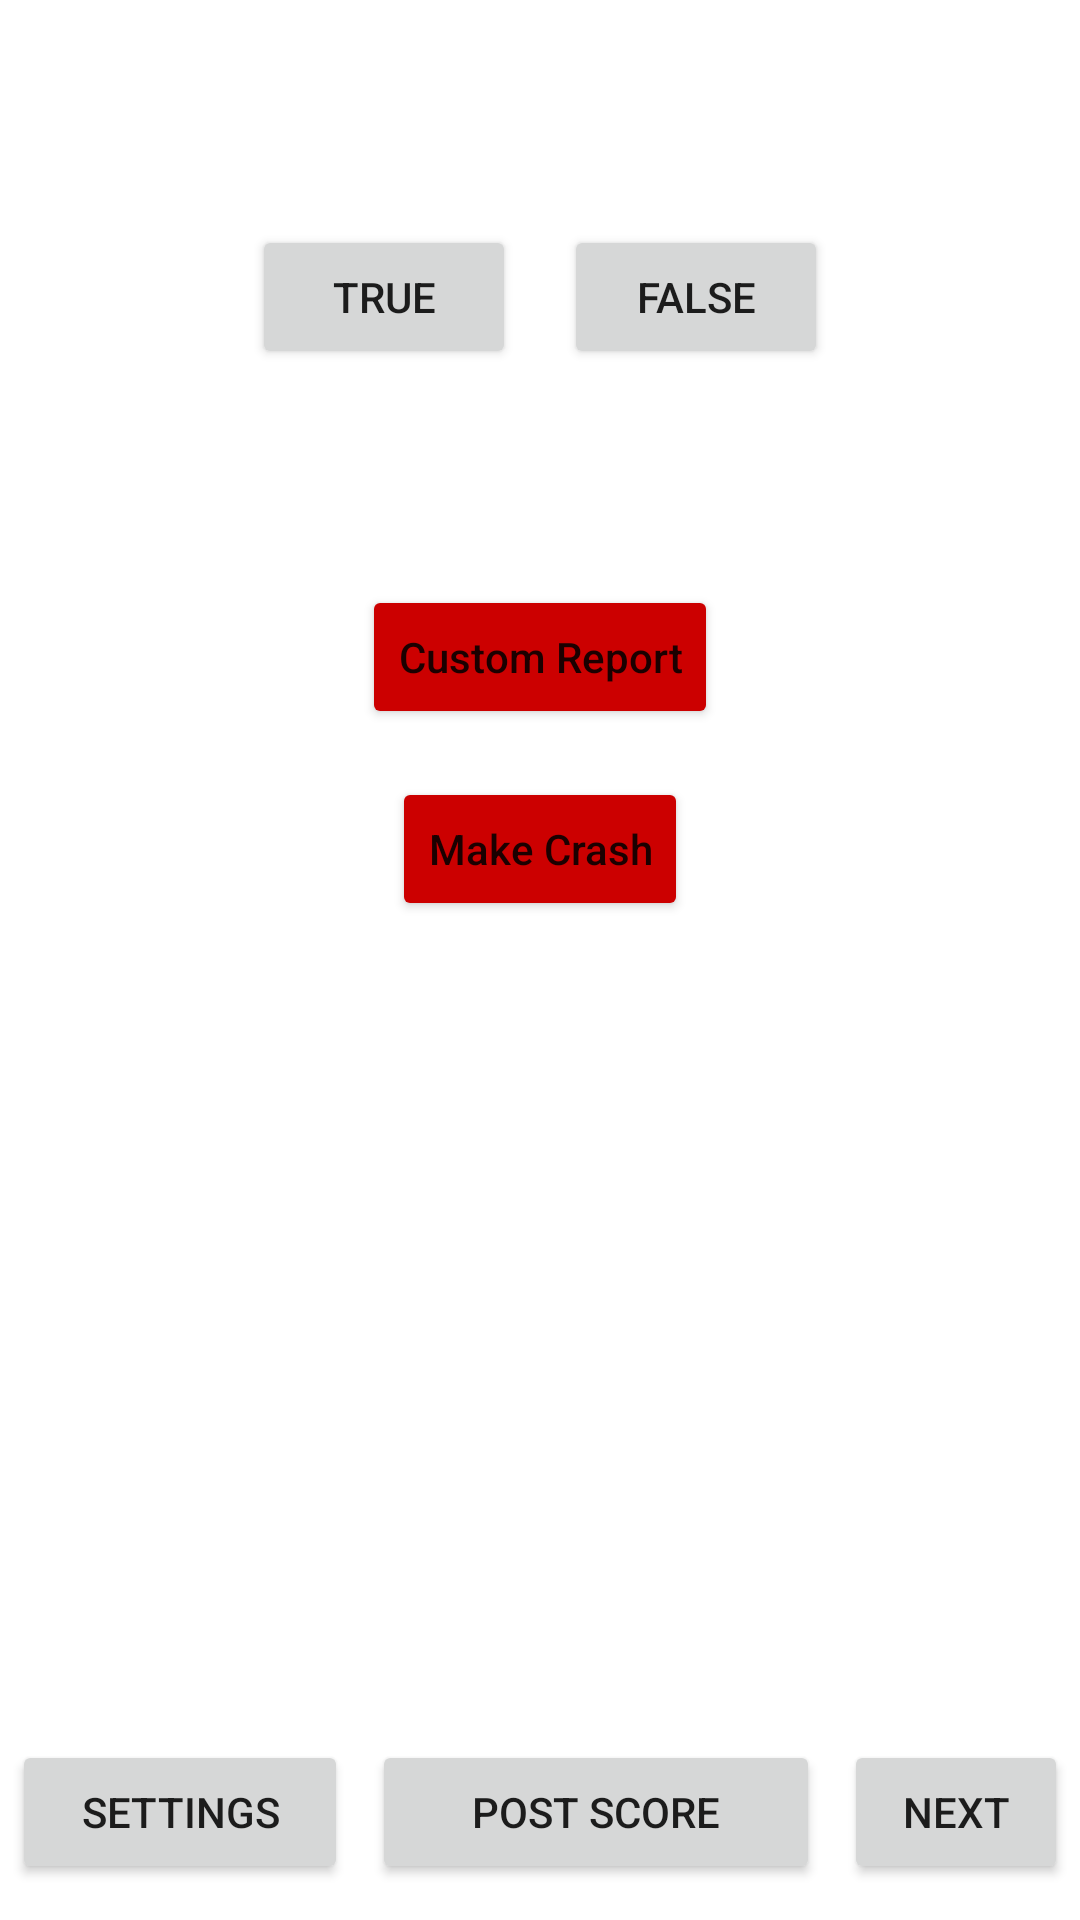

This screen was rendered from an Android layout file. Write that file and the resources it references.
<!-- AndroidManifest.xml: application theme Theme.AnalyticsKitDemoCansu -->
<!-- res/layout/activity_main.xml -->
<?xml version="1.0" encoding="utf-8"?>
<LinearLayout xmlns:android="http://schemas.android.com/apk/res/android"
    android:layout_width="match_parent"
    android:layout_height="match_parent"
    android:orientation="vertical">

    <TextView
        android:id="@+id/question_text_view"
        android:layout_width="wrap_content"
        android:layout_height="wrap_content"
        android:layout_gravity="center_horizontal"
        android:padding="24dp" />

    <LinearLayout
        android:layout_width="wrap_content"
        android:layout_height="wrap_content"
        android:layout_gravity="center_vertical|center_horizontal"
        android:orientation="horizontal">

        <Button
            android:id="@+id/true_button"
            android:layout_width="wrap_content"
            android:layout_height="wrap_content"
            android:layout_margin="8dp"
            android:text="@string/true_button" />

        <Button
            android:id="@+id/false_button"
            android:layout_width="wrap_content"
            android:layout_height="wrap_content"
            android:layout_margin="8dp"
            android:text="@string/false_button" />
    </LinearLayout>

    <Button
        android:id="@+id/CustomReport"
        android:layout_width="wrap_content"
        android:layout_height="wrap_content"
        android:layout_gravity="center"
        android:text="Custom Report"
        android:backgroundTint="@android:color/holo_red_dark"
        android:textAllCaps="false"
        android:layout_marginTop="64dp"/>
    <Button
        android:id="@+id/btn_crash"
        android:layout_width="wrap_content"
        android:layout_height="wrap_content"
        android:layout_gravity="center"
        android:text="Make Crash"
        android:backgroundTint="@android:color/holo_red_dark"
        android:textAllCaps="false"
        android:layout_marginTop="16dp"/>
    <LinearLayout
        android:layout_width="match_parent"
        android:layout_height="match_parent"
        android:baselineAligned="true"
        android:orientation="horizontal"
        android:weightSum="0.45">

        <Button
            android:id="@+id/setting_button"
            android:layout_width="0dp"
            android:layout_height="wrap_content"
            android:layout_gravity="bottom|start"
            android:layout_margin="4dp"
            android:layout_weight="0.15"
            android:text="@string/setting_button" />

        <Button
            android:id="@+id/post_score_button"
            android:layout_width="0dp"
            android:layout_height="wrap_content"
            android:layout_gravity="bottom|center"
            android:layout_margin="4dp"
            android:layout_weight="0.20"
            android:text="@string/post_score_button" />

        <Button
            android:id="@+id/next_button"
            android:layout_width="0dp"
            android:layout_height="wrap_content"
            android:layout_gravity="bottom|end"
            android:layout_margin="4dp"
            android:layout_weight="0.10"
            android:text="@string/next_button" />
    </LinearLayout>

</LinearLayout>
<!-- resources referenced by this layout -->
<resources>
  <string name="false_button">False</string>
  <string name="next_button">Next</string>
  <string name="post_score_button">Post Score</string>
  <string name="setting_button">Settings</string>
  <string name="true_button">True</string>
  <style name="Theme.AnalyticsKitDemoCansu" parent="Theme.MaterialComponents.DayNight.DarkActionBar">
          
          <item name="colorPrimary">@color/purple_500</item>
          <item name="colorPrimaryVariant">@color/purple_700</item>
          <item name="colorOnPrimary">@color/white</item>
          
          <item name="colorSecondary">@color/teal_200</item>
          <item name="colorSecondaryVariant">@color/teal_700</item>
          <item name="colorOnSecondary">@color/black</item>
          
          <item name="android:statusBarColor" tools:targetApi="l">?attr/colorPrimaryVariant</item>
          
      </style>
  <!-- not gathered from this repository: default colours our renderer supplied (Android Studio template values) -->
  <color name="purple_500">#FF6200EE</color>
  <color name="purple_700">#FF3700B3</color>
  <color name="teal_200">#FF03DAC5</color>
  <color name="teal_700">#FF018786</color>
  <color name="black">#FF000000</color>
  <color name="white">#FFFFFFFF</color>
</resources>
